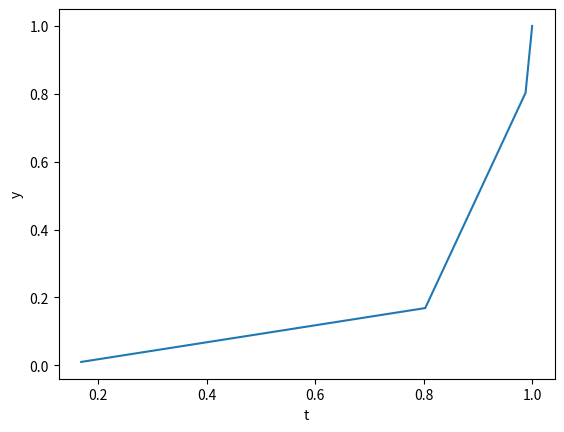

Source code (Python):
import numpy as np

import matplotlib.pyplot as plt

from scipy.integrate import odeint

log_map = np.zeros(100)
# print(log_map)


# noinspection PyUnusedLocal
def func(x, t, r):
    return r * x * (1 - x)


time = np.arange(10)

y0 = .01

r0 = 3

y = odeint(func, y0, time, args=(r0,))
print(time)
print([y0, func(y0, time, r0), func(func(y0, time, r0), time, r0)])
print(y[:, 0])
x = y[:, 0]
xn = np.roll(x, -1)
x = np.delete(x, -1)
xn = np.delete(xn, -1)
plt.plot(xn, x)
plt.xlabel('t')
plt.ylabel('y')
plt.show()

#
# plt.scatter(log_map, log_map)
# plt.show()
